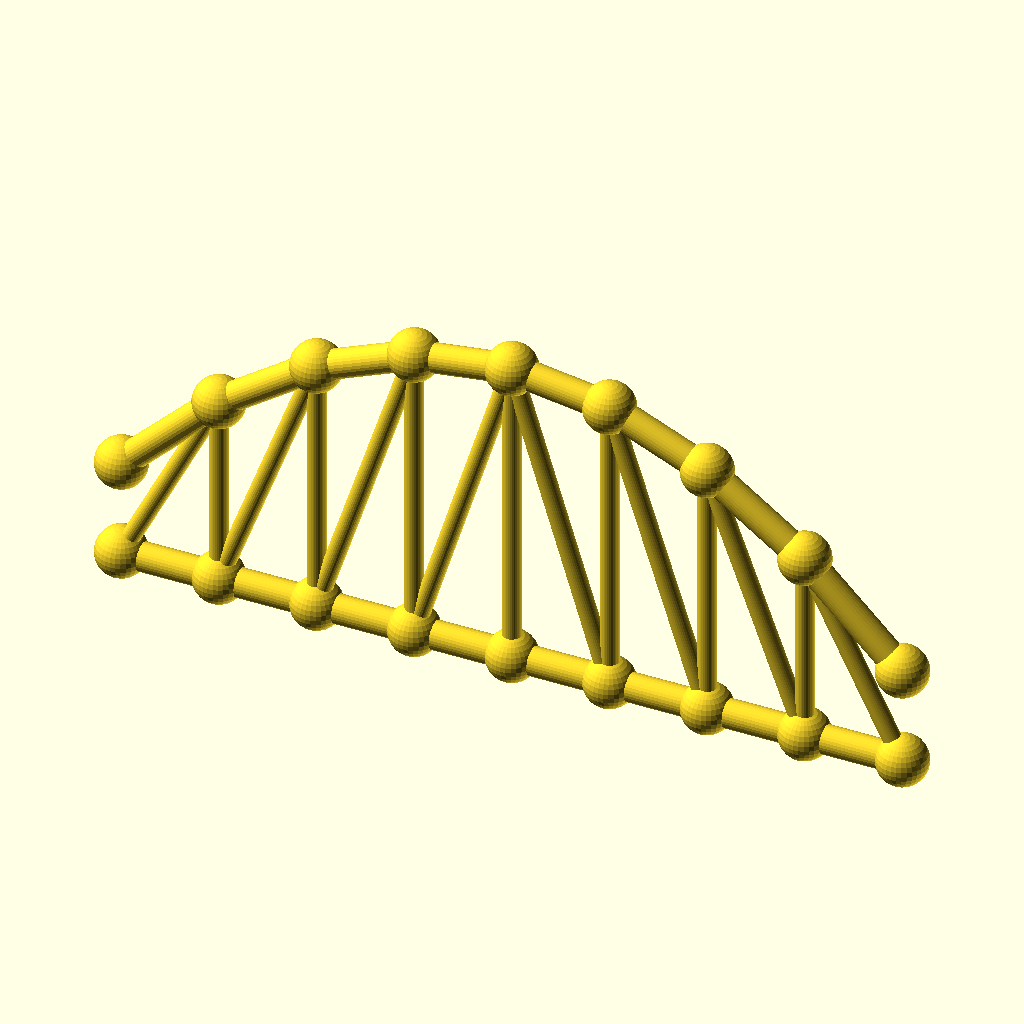
Cell 1 — every parameter at its default value.
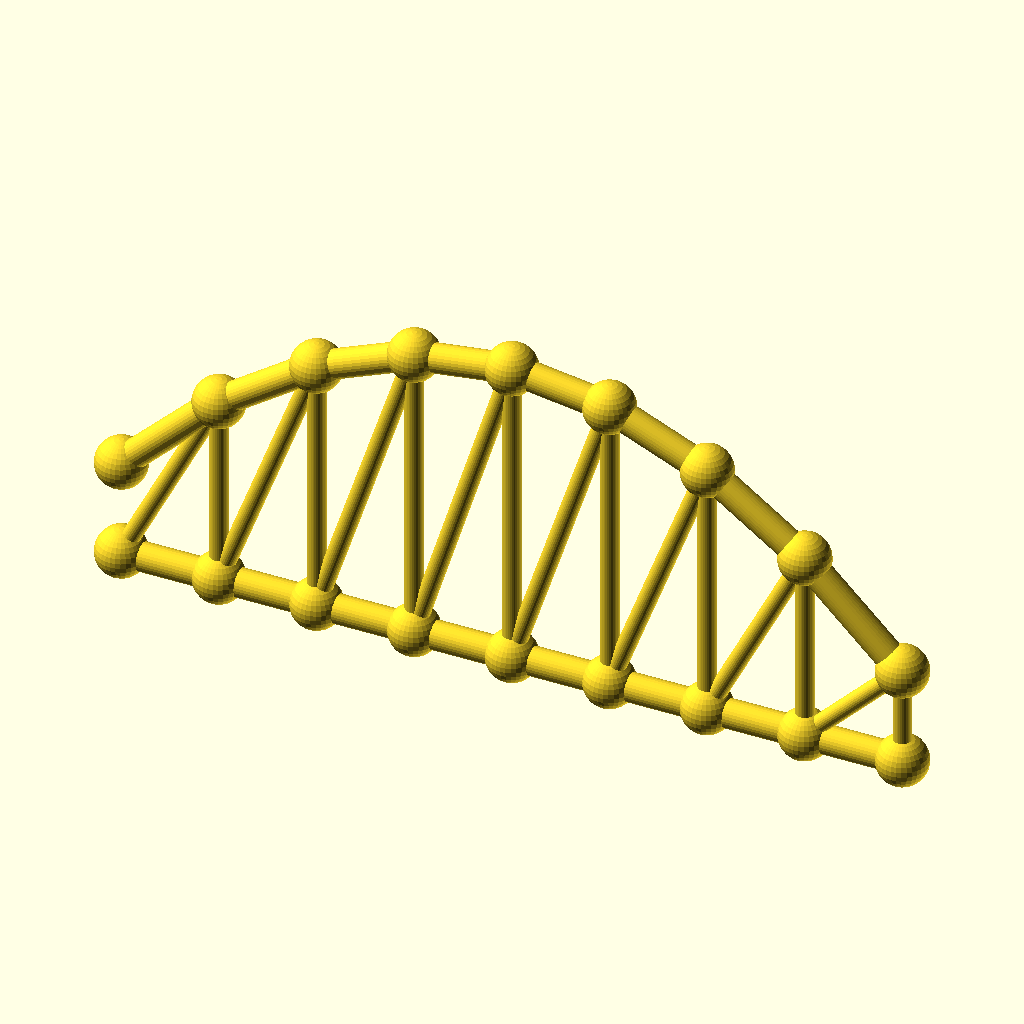
Cell 2 — panels set to 16, the other parameters unchanged.
The same orthographic view direction (rotation 55°, 0°, 25°; colour scheme Cornfield) for every cell, with the view re-fitted per cell, so scale and position can differ between cells.
OpenSCAD source file optional_data/data/gen3/archtrusses/part_0002.scad:
$fn = 32;

// ----------------------------------------------------------------------
// Arched truss: span 208 mm, rise 58.24 mm, 8 panels
// ----------------------------------------------------------------------

// --- parameters (mm) ---
panels = 8;               // number of panels
panel_p = 26;             // panel length, X
span = 208;               // span between the end joints
rise = 58.24;             // top chord rise above the springing
camber = 26.21;           // top chord height above the bottom chord at the ends
chord_r = 3.8;            // chord member radius
diag_r = 2.4;             // diagonal radius
joint_r = 6.74;           // joint ball radius

module member(a, b, r) {
  /* rod: cylinder from joint a to joint b */
  d = b - a;
  length = norm(d);
  translate(a) rotate([0, acos(d[2] / length), atan2(d[1], d[0])])
    cylinder(h = length, r = r);
}

module joint(p, r) {
  /* ball at the joint centre */
  translate(p) sphere(r = r);
}

bottom = [[0, 0, 0], [26, 0, 0], [52, 0, 0], [78, 0, 0], [104, 0, 0], [130, 0, 0], [156, 0, 0], [182, 0, 0], [208, 0, 0]];
top = [[0, 0, 26.21], [26, 0, 51.69], [52, 0, 69.89], [78, 0, 80.81], [104, 0, 84.45], [130, 0, 80.81], [156, 0, 69.89], [182, 0, 51.69], [208, 0, 26.21]];

for (i = [0 : panels - 1]) member(bottom[i], bottom[i + 1], chord_r);
for (i = [0 : panels - 1]) member(top[i], top[i + 1], chord_r);
/* verticals */
for (i = [1 : panels - 1]) member(bottom[i], top[i], diag_r);
/* diagonals lean toward mid span */
for (i = [0 : panels - 1]) {
  if (i < panels / 2) {
    member(bottom[i], top[i + 1], diag_r);
  } else {
    member(top[i], bottom[i + 1], diag_r);
  }
}
/* joint balls */
for (i = [0 : panels]) joint(bottom[i], joint_r);
for (i = [0 : panels]) joint(top[i], joint_r);
Parameter table extracted from the source (name, type, default, range or options):
panels: number, default 8
panel_p: number, default 26
span: number, default 208
rise: number, default 58.24
camber: number, default 26.21
chord_r: number, default 3.8
diag_r: number, default 2.4
joint_r: number, default 6.74
